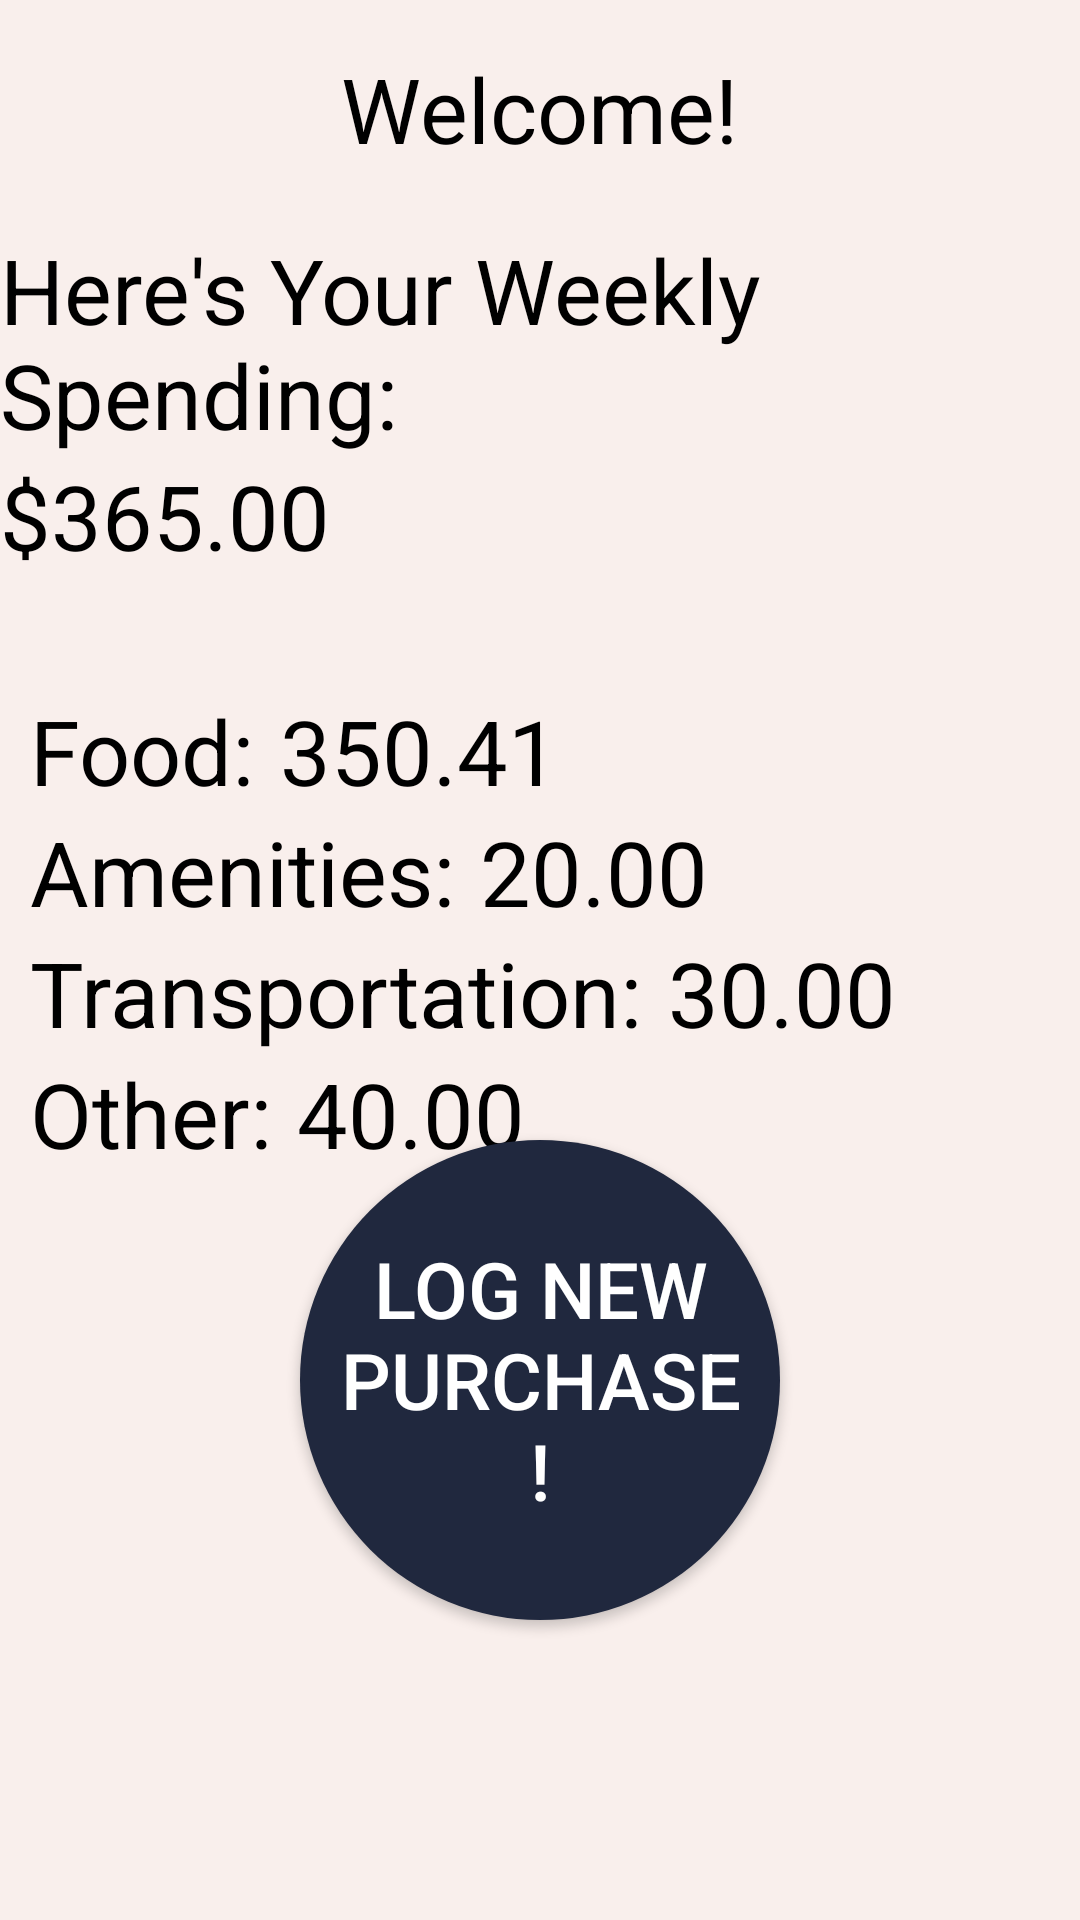

Reconstruct the res/layout file that produces this screen, plus the resources it refers to.
<!-- AndroidManifest.xml: application theme Theme.Budgetapplication -->
<!-- res/layout/activity_main.xml -->
<?xml version="1.0" encoding="utf-8"?>
<RelativeLayout xmlns:android="http://schemas.android.com/apk/res/android"
    xmlns:tools="http://schemas.android.com/tools"
    android:layout_width="match_parent"
    android:layout_height="match_parent"
    tools:context=".MainActivity"
    android:background="#F9EFEC">

    <TextView
        android:id="@+id/tvWelcome"
        android:layout_width="wrap_content"
        android:layout_height="wrap_content"
        android:text="Welcome!"
        android:textColor="@color/black"
        android:layout_alignParentTop="true"
        android:layout_centerHorizontal="true"
        android:textSize="30dp"
        android:padding="16dp"/>

    <TextView
        android:id="@+id/WeeklySpendingText"
        android:layout_width="wrap_content"
        android:layout_height="wrap_content"
        android:layout_below="@id/tvWelcome"
        android:layout_centerHorizontal="true"
        android:layout_marginTop="4dp"
        android:text="Here's Your Weekly Spending:"
        android:textSize="30dp"
        android:textColor="@color/black"/>

    <TextView
        android:id="@+id/WeeklyAmount"
        android:layout_width="wrap_content"
        android:layout_height="wrap_content"
        android:text="$365.00"
        android:layout_below="@id/WeeklySpendingText"
        android:layout_alignStart="@id/WeeklySpendingText"
        android:textSize="30dp"
        android:textColor="@color/black"
        />

    <TextView
        android:id="@+id/FoodText"
        android:layout_width="wrap_content"
        android:layout_height="wrap_content"
        android:layout_below="@id/WeeklyAmount"
        android:layout_marginTop="38dp"
        android:layout_marginLeft="10dp"
        android:textSize="30dp"
        android:text="Food: "
        android:textColor="@color/black"/>

    <TextView
        android:id="@+id/FoodAmount"
        android:layout_width="wrap_content"
        android:layout_height="wrap_content"
        android:layout_below="@id/WeeklyAmount"
        android:layout_marginTop="38dp"
        android:layout_toRightOf="@+id/FoodText"
        android:layout_marginLeft="1dp"
        android:textSize="30dp"
        android:text="350.41"
        android:textColor="@color/black"/>

    <TextView
        android:id="@+id/AmenitiesText"
        android:layout_width="wrap_content"
        android:layout_height="wrap_content"
        android:layout_below="@+id/FoodText"
        android:textSize="30dp"
        android:layout_marginLeft="10dp"
        android:text="Amenities: "
        android:textColor="@color/black"
        />
    <TextView
        android:id="@+id/AmenitiesAmount"
        android:text="20.00"
        android:layout_width="wrap_content"
        android:layout_height="wrap_content"
        android:layout_below="@+id/FoodAmount"
        android:layout_toRightOf="@+id/AmenitiesText"
        android:layout_marginLeft="1dp"
        android:textSize="30dp"
        android:textColor="@color/black"
        />
    <TextView
        android:id="@+id/TransportationText"
        android:text="Transportation: "
        android:layout_width="wrap_content"
        android:layout_height="wrap_content"
        android:layout_below="@+id/AmenitiesText"
        android:textSize="30dp"
        android:layout_marginLeft="10dp"
        android:textColor="@color/black"
        />
    <TextView
        android:id="@+id/TransportationAmount"
        android:text="30.00"
        android:layout_width="wrap_content"
        android:layout_height="wrap_content"
        android:textSize="30dp"
        android:layout_below="@+id/AmenitiesAmount"
        android:layout_toRightOf="@+id/TransportationText"
        android:layout_marginLeft="1dp"
        android:textColor="@color/black"/>
    <TextView
        android:id="@+id/OtherText"
        android:text="Other: "
        android:layout_width="wrap_content"
        android:layout_height="wrap_content"
        android:textSize="30dp"
        android:layout_marginLeft="10dp"
        android:layout_below="@+id/TransportationText"
        android:textColor="@color/black"
        />
    <TextView
        android:id="@+id/OtherAmount"
        android:text="40.00"
        android:layout_width="wrap_content"
        android:layout_height="wrap_content"
        android:layout_below="@+id/TransportationAmount"
        android:textSize="30dp"
        android:layout_toRightOf="@+id/OtherText"
        android:layout_marginLeft="1dp"
        android:textColor="@color/black"/>
    <Button
        android:id="@+id/btnAddPurchase"
        android:layout_width="160dp"
        android:layout_height="160dp"
        android:text="Log New Purchase!"
        android:textColor="@color/white"
        android:textSize="26dp"
        android:background="@drawable/round_button"
        android:layout_alignParentBottom="true"
        android:drawablePadding="10dp"
        android:layout_centerHorizontal="true"
        android:layout_marginBottom="100dp"
        />

</RelativeLayout>
<!-- resources referenced by this layout -->
<resources>
  <!-- drawable round_button (drawable) -->
  <?xml version="1.0" encoding="utf-8"?>
  <selector xmlns:android="http://schemas.android.com/apk/res/android">
      <item android:state_pressed="true">
          <shape android:shape="oval">
              <solid android:color="#1C4E80"/>
              <padding android:left="10dp"
                  android:top="10dp"
                  android:right="10dp"
                  android:bottom="10dp"/>
          </shape>
      </item>
      <item>
          <shape android:shape="oval">
              <solid android:color="#20283E"/>
              <padding android:left="10dp"
                  android:top="10dp"
                  android:right="10dp"
                  android:bottom="10dp"/>
          </shape>
      </item>
  </selector>
  <style name="Theme.Budgetapplication" parent="Theme.AppCompat.Light.NoActionBar">
          
          <item name="colorPrimary">@color/purple_500</item>
          <item name="colorPrimaryVariant">@color/purple_700</item>
          <item name="colorOnPrimary">@color/white</item>
          
          <item name="colorSecondary">@color/teal_200</item>
          <item name="colorSecondaryVariant">@color/teal_700</item>
          <item name="colorOnSecondary">@color/black</item>
          
          <item name="android:statusBarColor">?attr/colorPrimaryVariant</item>
          
      </style>
  <!-- not gathered from this repository: default colours our renderer supplied (Android Studio template values) -->
  <color name="purple_500">#FF6200EE</color>
  <color name="purple_700">#FF3700B3</color>
  <color name="teal_200">#FF03DAC5</color>
  <color name="teal_700">#FF018786</color>
  <color name="black">#FF000000</color>
  <color name="white">#FFFFFFFF</color>
</resources>
